Run: headless pygame with SDL's dummy video driver; simulated clock (each Clock.tick advances the game by its frame time, no real sleeping); random seed 0; keys injected as events and as key.get_pressed() state; no mouse input.
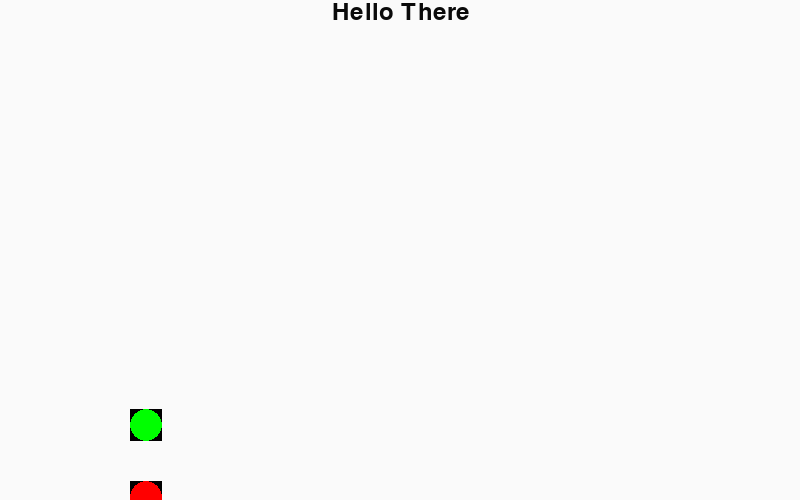
Frame 1 of 4 · flips 1–60 · no input
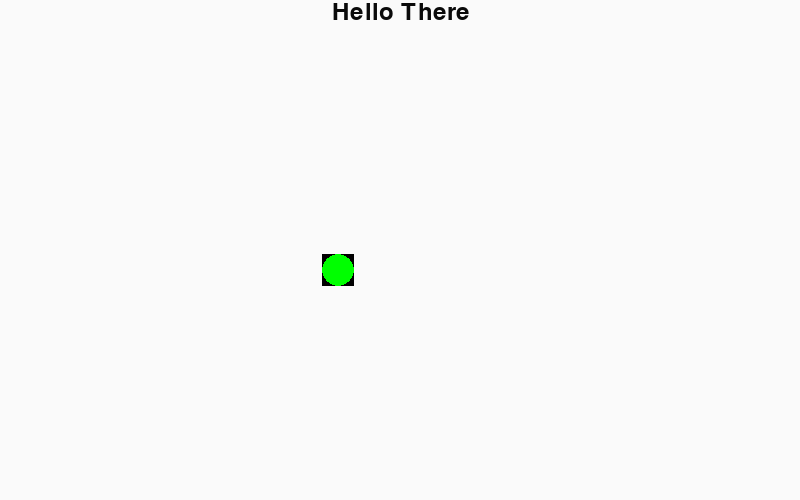
Frame 2 of 4 · flips 61–180 · tapped SPACE, RETURN · held RIGHT (→), D
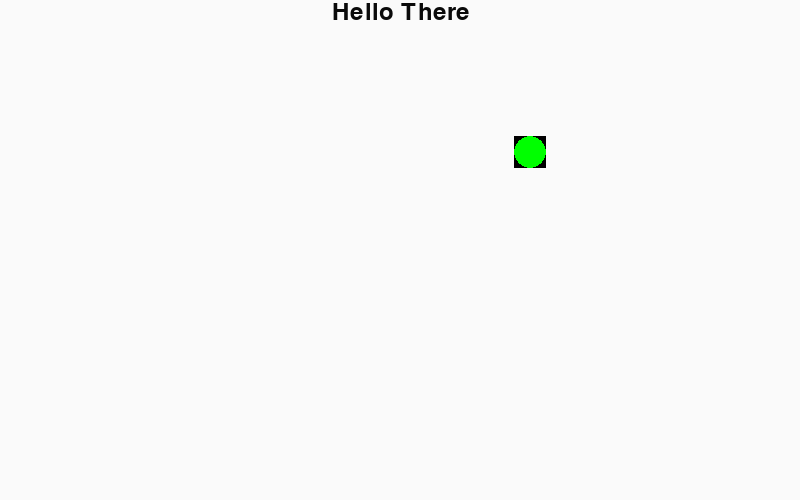
Frame 3 of 4 · flips 181–300 · held DOWN (↓), S
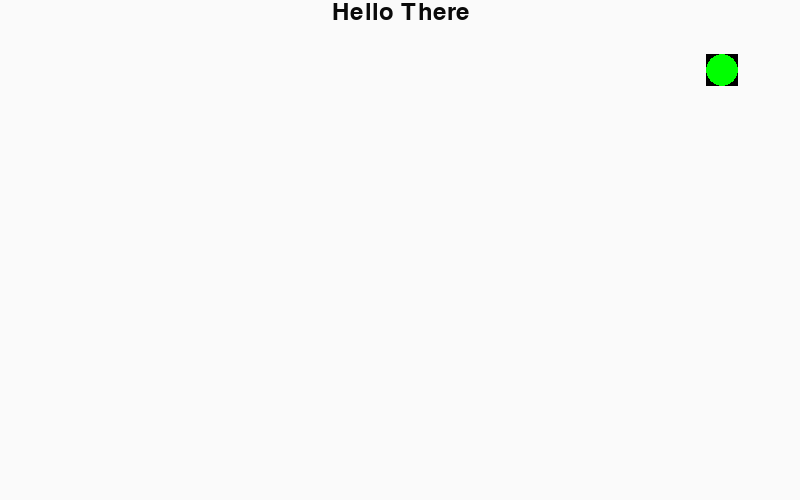
Frame 4 of 4 · flips 301–420 · held LEFT (←), A, UP (↑), W

The pygame program that drew these frames:

import pygame
from pygame.locals import *

class wurfCalculator(object):
    def __init__(self, g, v0, vx):
        #super().__init__(**kwargs)
        self.g = g * 1000 #9.81 #Erdbeschleunigung
        self.v0 = v0 # Geschwindigkeit (pixex/s)
        self.vx = vx

    def calcY(self, time):
        t = time / 1000
        result = int(self.v0 * t - self.g / 2 * t * t)
        return result

    def calcX(self, time):
        result = int(time / 1000 * self.vx)
        return result



class jumper(pygame.sprite.Sprite):
    def __init__(self, g, v, vx, color):
        super().__init__()
        self.image = pygame.Surface([32, 32])
        self.image.fill((0,0,0))
        self.rect = self.image.get_rect()
        pygame.draw.ellipse(self.image, color, self.rect)
        self.rect.top= 500
        self.rect.left = self.rect.width + 2
        self.calculator = wurfCalculator(g, v, vx)

    def saveStartPosition(self):
        self.startTime = pygame.time.get_ticks()
        self.startPosition = self.rect.copy()

        pass
        

    def update(self, *args):
        super().update(*args)
        if args:
            time = args[0]
            delay = time - self.startTime
            moveY = self.calculator.calcY(delay)
            moveX = self.calculator.calcX(delay)
            self.rect.top = self.startPosition.top - moveY
            self.rect.left = self.startPosition.left + moveX

        pass


def main():

    pygame.init()
    screen = pygame.display.set_mode((800, 500))
    background = pygame.Surface(screen.get_size())
    background = background.convert()
    background.fill((250, 250, 250))
    # Display some text
    font = pygame.font.Font(None, 36)
    text = font.render("Hello There", 1, (10, 10, 10))
    textpos = text.get_rect()
    textpos.centerx = background.get_rect().centerx
    background.blit(text, textpos)
    


    player = jumper(1, 500, 100, (255,0,0))
    player2 = jumper(0.01, 100, 100, (0, 255, 0))
    spriteList = pygame.sprite.Group()
    spriteList.add(player)
    spriteList.add(player2)

    clock = pygame.time.Clock()
    
    player.saveStartPosition()
    player2.saveStartPosition()

    running = True
    while running:
        clock.tick(60)
        for event in pygame.event.get():
            if event.type == QUIT:
                running = False

        time = pygame.time.get_ticks()
        
        screen.blit(background, (0,0))
        spriteList.update(time)
        spriteList.draw(screen)
        pygame.display.flip()
    pass

if __name__ == '__main__': main()
pygame.quit()
